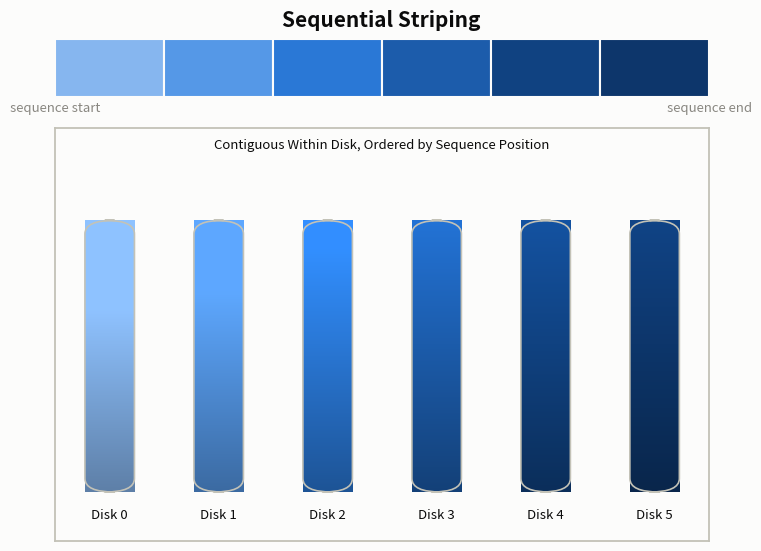
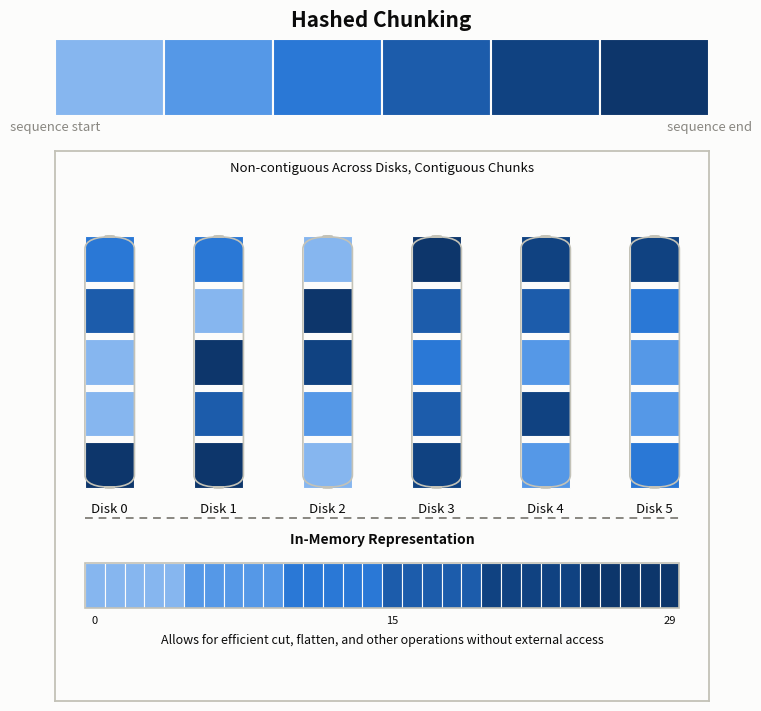

Here is the Python script that generated these plots, in order:
#!/usr/bin/env python3
"""Conceptual diagram: Peter's sequential disk striping vs. chunk_seq's hashed
chunk placement.  Not data-driven (no CSV input, no CLI sweep) -- it renders
synthetic layout data purely to illustrate the two placement strategies.
"""
import argparse

import matplotlib

matplotlib.use("Agg")
import matplotlib.patches as mpatches
import matplotlib.pyplot as plt
import numpy as np
from matplotlib.colors import hsv_to_rgb, rgb_to_hsv, to_rgba
from matplotlib.lines import Line2D

# Light-mode chart palette (see the dataviz skill's reference palette).
SURFACE = "#fcfcfb"
INK_PRIMARY = "#0b0b0b"
INK_SECONDARY = "#52514e"
INK_MUTED = "#898781"
BASELINE = "#c3c2b7"

# Color encodes a chunk/range's original position in the logical sequence,
# consistently across both images: a discrete monochrome blue ramp, light to
# dark, so lighter == earlier and darker == later -- a genuinely
# sequential/ordinal encoding rather than a decorative multi-hue one,
# matching the blue steps in the dataviz skill's reference palette.
DISCRETE_STEPS = [
    "#86b6ef",  # step 250 -- lightest (earliest position)
    "#5598e7",  # step 350
    "#2a78d6",  # step 450
    "#1c5cab",  # step 550
    "#104281",  # step 650
    "#0d366b",  # step 700 -- darkest (latest position)
]
N_DISCRETE = len(DISCRETE_STEPS)


def seq_color(i, n):
    """Discrete academic-palette color for element i of n, bucketed into
    N_DISCRETE equal-width buckets of the logical sequence (monotonic, so
    elements far apart in i land in different/ordered buckets)."""
    bucket = min(int(i / n * N_DISCRETE), N_DISCRETE - 1)
    return DISCRETE_STEPS[bucket]

N_DISKS = 6
CHUNKS_PER_DISK = 5
N_CHUNKS = N_DISKS * CHUNKS_PER_DISK

COL_GAP = 0.10
COL_WIDTH = (1.0 - COL_GAP * (N_DISKS - 1)) / N_DISKS


def col_x0(d):
    return d * (COL_WIDTH + COL_GAP)


def group_width():
    return N_DISKS * (COL_WIDTH + COL_GAP) - COL_GAP


def draw_disk_frame(ax, x0, label):
    frame = mpatches.FancyBboxPatch(
        (x0, 0), COL_WIDTH, 1,
        boxstyle="round,pad=0.0,rounding_size=0.05",
        linewidth=1.2, edgecolor=BASELINE, facecolor="none",
        zorder=5, mutation_aspect=1,
    )
    ax.add_patch(frame)
    ax.text(x0 + COL_WIDTH / 2, -0.06, label, ha="center", va="top",
            fontsize=9.5, color=INK_PRIMARY)


def style_panel(ax, caption, ylim=(-0.85, 1.34)):
    ax.set_xlim(-0.05, group_width() + 0.05)
    ax.set_ylim(*ylim)
    ax.set_xticks([])
    ax.set_yticks([])
    ax.set_facecolor(SURFACE)
    for spine in ax.spines.values():
        spine.set_visible(True)
        spine.set_edgecolor(BASELINE)
        spine.set_linewidth(1.3)
    ax.text(group_width() / 2, 1.30, caption, ha="center", va="top",
            fontsize=9.5, color=INK_PRIMARY, wrap=True)


def draw_peter_panel(ax):
    rows = 200
    # Lighter near the top of a disk, darker near the bottom -- an HSV "V"
    # ramp layered on top of the disk's flat hue, so the within-disk gradient
    # reads clearly. Scaling only V leaves hue/saturation -- i.e. the
    # red-to-blue color scheme -- untouched.
    depth = np.linspace(0, 1, rows)
    v_scale = (1.25 - 0.55 * depth).reshape(rows, 1)
    for d in range(N_DISKS):
        x0 = col_x0(d)
        # This disk holds the d-th contiguous 1/N_DISKS slice of the logical
        # sequence, so its column continues exactly where the previous disk's
        # column left off -- position order == disk order. N_DISKS ==
        # N_DISCRETE, so each disk gets exactly one discrete hue.
        rgba = np.tile(np.array(to_rgba(DISCRETE_STEPS[d])), (rows, 1))
        hsv = rgb_to_hsv(rgba[:, :3])
        hsv[:, 2:3] = np.clip(hsv[:, 2:3] * v_scale, 0, 1)
        rgba[:, :3] = hsv_to_rgb(hsv)
        img = rgba.reshape(rows, 1, 4)
        ax.imshow(img, aspect="auto",
                  extent=(x0, x0 + COL_WIDTH, 0, 1), origin="upper", zorder=1)
        draw_disk_frame(ax, x0, f"Disk {d}")
    style_panel(
        ax,
        "Contiguous Within Disk, Ordered by Sequence Position",
        ylim=(-0.18, 1.34),
    )


def draw_chunkseq_panel(ax):
    # Simulates parlay::hash64(slot) % num_drives: chunk order is scrambled by
    # a deterministic hash, then dealt round-robin so drive load stays
    # balanced (balls-in-bins) while original-position order is destroyed.
    order = np.random.default_rng(7).permutation(N_CHUNKS)
    disks = [[] for _ in range(N_DISKS)]
    for i, chunk_idx in enumerate(order):
        disks[i % N_DISKS].append(chunk_idx)

    tile_gap = 0.025
    tile_h = (1.0 - tile_gap * (CHUNKS_PER_DISK - 1)) / CHUNKS_PER_DISK
    for d in range(N_DISKS):
        x0 = col_x0(d)
        for t, chunk_idx in enumerate(disks[d]):
            y0 = 1 - (t + 1) * tile_h - t * tile_gap
            ax.add_patch(mpatches.Rectangle(
                (x0, y0), COL_WIDTH, tile_h,
                facecolor=seq_color(chunk_idx, N_CHUNKS), edgecolor=SURFACE,
                linewidth=0.8,
                zorder=1,
            ))
        draw_disk_frame(ax, x0, f"Disk {d}")
    style_panel(
        ax,
        "Non-contiguous Across Disks, Contiguous Chunks"
        "",
    )
    draw_chunks_array(ax)

    # Dashed divider between the external/on-disk tiles above and the
    # in-memory chunk_seq.chunks array below.
    ax.add_line(Line2D(
        [0, group_width()], [-0.12, -0.12],
        color=INK_MUTED, linewidth=1.4, linestyle=(0, (4, 3)), zorder=10,
    ))


def draw_chunks_array(ax):
    # Depicts chunk_seq.chunks: the in-memory, index-ordered accessor -- drawn
    # as a plain array so it visually contrasts with the scrambled disks above
    # (same chunks, same colors, but back in original index order: chunks[i]
    # is a direct, no-I/O lookup regardless of which physical disk holds it).
    ax.text(group_width() / 2, -0.18,
            "In-Memory Representation",
            ha="center", va="top", fontsize=10, color=INK_PRIMARY,
            fontweight="bold")

    array_top, array_bot = -0.30, -0.48
    cell_w = group_width() / N_CHUNKS
    for i in range(N_CHUNKS):
        x0 = i * cell_w
        ax.add_patch(mpatches.Rectangle(
            (x0, array_bot), cell_w, array_top - array_bot,
            facecolor=seq_color(i, N_CHUNKS), edgecolor=SURFACE,
            linewidth=0.8, zorder=2,
        ))
    ax.add_patch(mpatches.Rectangle(
        (0, array_bot), group_width(), array_top - array_bot,
        facecolor="none", edgecolor=BASELINE, linewidth=1.2, zorder=3,
    ))

    for i in (0, N_CHUNKS // 2, N_CHUNKS - 1):
        ax.text(i * cell_w + cell_w / 2, array_bot - 0.03, str(i),
                ha="center", va="top", fontsize=8, color=INK_PRIMARY)

    ax.text(
        group_width() / 2, -0.58,
        "Allows for efficient cut, flatten, and other operations without external access\n",
        ha="center", va="top", fontsize=9, color=INK_PRIMARY,
    )


def draw_colorbar(ax):
    step_w = 1.0 / N_DISCRETE
    for k, color in enumerate(DISCRETE_STEPS):
        ax.add_patch(mpatches.Rectangle(
            (k * step_w, 0), step_w, 1,
            facecolor=color, edgecolor=SURFACE, linewidth=1.5,
        ))
    ax.set_xlim(0, 1)
    ax.set_ylim(0, 1)
    ax.set_yticks([])
    ax.set_xticks([0, 1])
    ax.set_xticklabels(["sequence start", "sequence end"])
    ax.tick_params(colors=INK_MUTED, length=0, labelsize=9.5)
    for spine in ax.spines.values():
        spine.set_visible(False)
    ax.text(0.5, 1.9, "",
            ha="center", va="bottom", fontsize=9.5, color=INK_SECONDARY,
            transform=ax.transAxes)


def build_single_panel_figure(title, draw_panel, figsize=(7.5, 7)):
    fig = plt.figure(figsize=figsize, constrained_layout=True)
    fig.patch.set_facecolor(SURFACE)
    # Colorbar first (top row) so the legend is seen before the panel it
    # explains; the panel itself is the larger bottom row.
    gs = fig.add_gridspec(2, 1, height_ratios=[0.14, 1], hspace=0.05)

    cax = fig.add_subplot(gs[0])
    cax.set_facecolor(SURFACE)
    ax = fig.add_subplot(gs[1])

    draw_colorbar(cax)
    draw_panel(ax)

    fig.suptitle(title, fontsize=15, color=INK_PRIMARY, fontweight="bold")
    return fig


def build_sequential_figure():
    return build_single_panel_figure(
        "Sequential Striping", draw_peter_panel, figsize=(7.5, 5.4))


def build_hashed_figure():
    return build_single_panel_figure("Hashed Chunking", draw_chunkseq_panel)


def main():
    parser = argparse.ArgumentParser(description=__doc__)
    parser.add_argument(
        "--out-prefix", default="disk_layout_diagram",
        help="output PNG basename prefix; writes "
             "<prefix>_sequential.png and <prefix>_hashed.png "
             "(default: %(default)s)")
    args = parser.parse_args()

    for suffix, build in (
        ("sequential", build_sequential_figure),
        ("hashed", build_hashed_figure),
    ):
        out = f"{args.out_prefix}_{suffix}.png"
        fig = build()
        fig.savefig(out, dpi=150, facecolor=fig.get_facecolor())
        plt.close(fig)
        print(f"wrote {out}")


if __name__ == "__main__":
    main()
